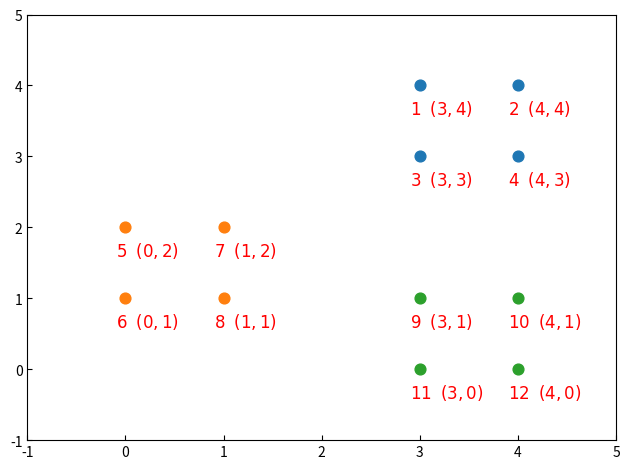
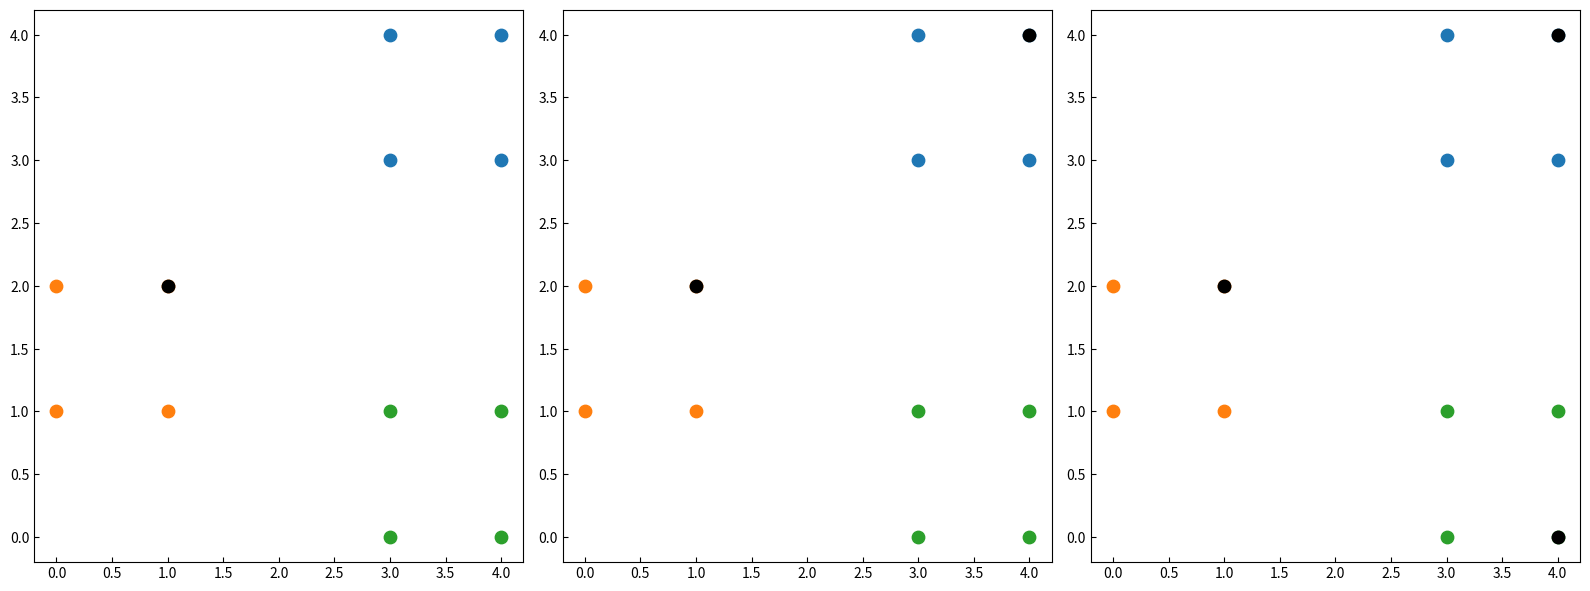

These charts were generated, in order, by the following Python code:
import numpy as np
import matplotlib.pyplot as plt


def make_data():
    x = np.array([[3, 4], [4, 4], [3, 3], [4, 3],
                  [0, 2], [0, 1], [1, 2], [1, 1],
                  [3, 1], [4, 1], [3, 0], [4, 0]])
    idx = np.array([0, 0, 0, 0, 1, 1, 1, 1, 2, 2, 2, 2])
    plt.rcParams['ytick.direction'] = 'in'  # 刻度向内
    plt.rcParams['xtick.direction'] = 'in'  # 刻度向内
    for i in range(len(np.unique(idx))):
        index = (i == idx)
        data = x[index]
        plt.scatter(data[:, 0], data[:, 1], s=60)  # 绘制所有样本点
    for i in range(x.shape[0]):  # 绘制文本
        plt.annotate(r"${}\;\;({},{})$".format(i + 1, x[i, 0], x[i, 1]),
                     xy=(x[i, 0] - 0.1, x[i, 1] - 0.4), fontsize=12, c='r')
    plt.xlim(-1, 5)
    plt.ylim(-1, 5)
    plt.tight_layout()
    plt.show()
    return x, idx


def InitialCentroid(x, K, idx=None):
    c0_idx = 6
    centroid = x[c0_idx].reshape(1, -1)  # 选择第一个簇中心
    k = 1
    n = x.shape[0]
    plt.figure(figsize=(16, 6), dpi=80)
    plt.rcParams['ytick.direction'] = 'in'  # 刻度向内
    plt.rcParams['xtick.direction'] = 'in'  # 刻度向内
    plt.subplot(1, K, k)
    for i in range(K):  # 绘制所有样本点
        index = (i == idx)
        data = x[index]
        plt.scatter(data[:, 0], data[:, 1], s=80)
    plt.scatter(centroid[:, 0], centroid[:, 1], c='black', s=80)

    while k < K:  # 依次得到K个簇
        d2 = []
        for i in range(n):
            subs = centroid - x[i, :]
            dimension2 = np.power(subs, 2)
            dimension_s = np.sum(dimension2, axis=1)  # sum of each row
            d2.append(np.min(dimension_s))
        print(r"$D(x)^2$: ", d2)
        new_c_idx = np.argmax(d2)
        print("被选簇中心样本编号：", new_c_idx)
        centroid = np.vstack([centroid, x[new_c_idx]])  # 加入新的簇中心
        plt.subplot(1, K, k + 1)
        for i in range(K):  # 绘制所有样本点
            index = (i == idx)
            data = x[index]
            plt.scatter(data[:, 0], data[:, 1], s=80)
        plt.scatter(centroid[:, 0], centroid[:, 1], c='black', s=80)  # 可视化簇中心
        k += 1
        print("当前簇中心:", centroid)
    plt.tight_layout()
    plt.show()


if __name__ == '__main__':
    x, idx = make_data()
    InitialCentroid(x, 3, idx)
